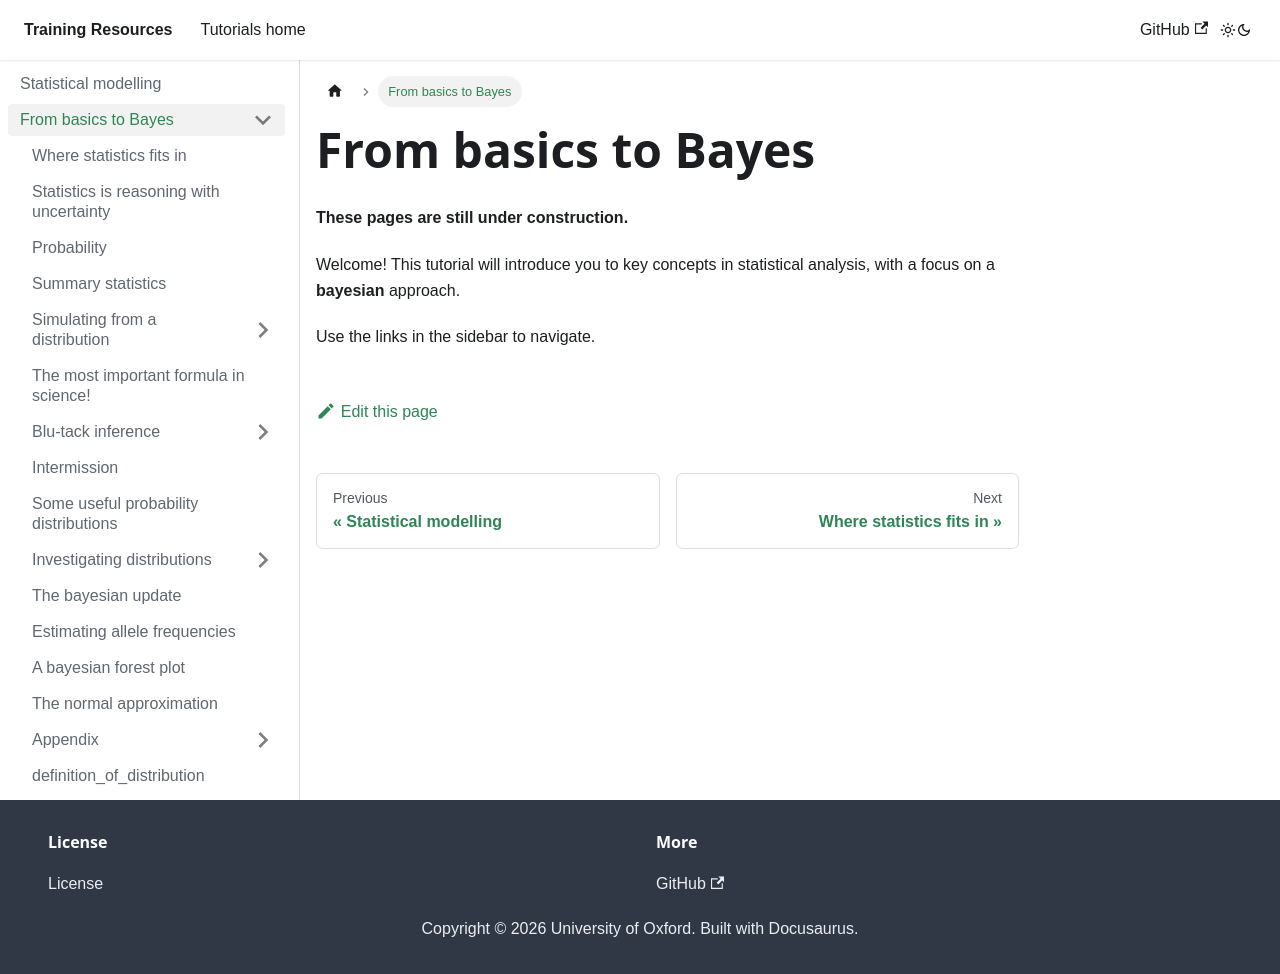

repository: chg-training/chg-training-resources · page: statistical_modelling/introduction/index.html · generator: docusaurus

---
sidebar_position: 1
---

# From basics to Bayes

**These pages are still under construction.**

Welcome!  This tutorial will introduce you to key concepts in statistical analysis, with a focus on a **bayesian**
approach.

Use the links in the sidebar to navigate.
